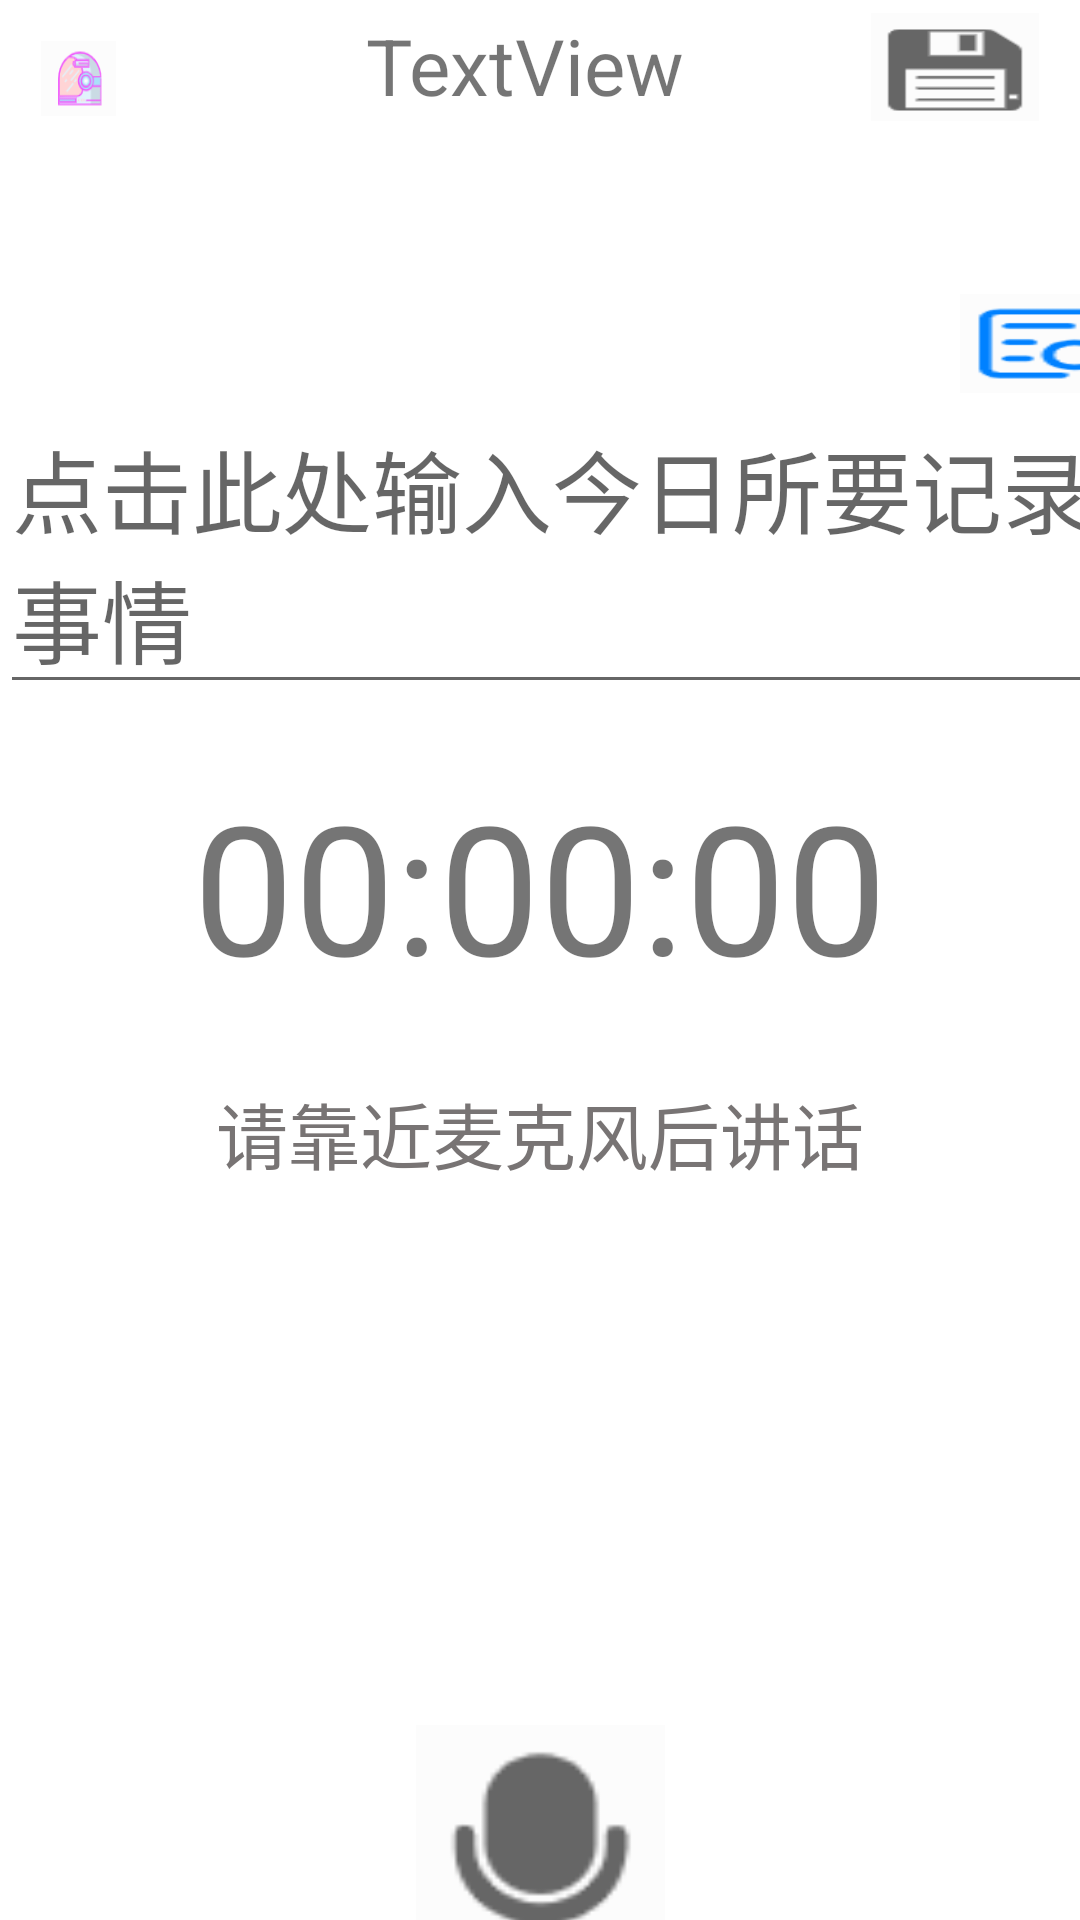

Produce the Android XML layout that renders to this screen, including the resource entries it uses.
<!-- AndroidManifest.xml: application theme Theme.MyApplication32323 -->
<!-- res/layout/activity_create_new_one_daily_record.xml -->
<?xml version="1.0" encoding="utf-8"?>
<androidx.constraintlayout.widget.ConstraintLayout
    xmlns:android="http://schemas.android.com/apk/res/android"
    xmlns:app="http://schemas.android.com/apk/res-auto"
    xmlns:tools="http://schemas.android.com/tools"
    android:layout_width="match_parent"
    android:layout_height="match_parent"
    tools:context=".CreateNewOneDailyRecord">


    <ImageButton
        android:id="@+id/imageButton_createNewOneBack"
        android:layout_width="25dp"
        android:layout_height="25dp"
        android:background="@drawable/record_go_back"
        app:layout_constraintBottom_toBottomOf="parent"
        app:layout_constraintEnd_toEndOf="parent"
        app:layout_constraintHorizontal_bias="0.041"
        app:layout_constraintStart_toStartOf="parent"
        app:layout_constraintTop_toTopOf="parent"
        app:layout_constraintVertical_bias="0.022"
        tools:srcCompat="@tools:sample/avatars" />

    <TextView
        android:id="@+id/textView_Create_New_Record_Title"
        android:layout_width="284dp"
        android:layout_height="wrap_content"
        android:gravity="center"
        android:text="TextView"
        android:textSize="26sp"
        app:layout_constraintBottom_toBottomOf="parent"
        app:layout_constraintEnd_toEndOf="parent"
        app:layout_constraintHorizontal_bias="0.433"
        app:layout_constraintStart_toStartOf="parent"
        app:layout_constraintTop_toTopOf="parent"
        app:layout_constraintVertical_bias="0.007" />

    <LinearLayout
        android:id="@+id/LinerLayout_record_daily_text"
        android:layout_width="410dp"
        android:layout_height="646dp"
        android:layout_marginTop="68dp"
        app:layout_constraintEnd_toEndOf="parent"
        app:layout_constraintHorizontal_bias="0.0"
        app:layout_constraintStart_toStartOf="parent"
        app:layout_constraintTop_toTopOf="parent">

        <ScrollView
            android:id="@+id/scrollView_EditText"
            android:layout_width="match_parent"
            android:layout_height="match_parent"
            android:layout_marginTop="30dp"

            app:layout_constraintBottom_toBottomOf="parent"
            app:layout_constraintEnd_toEndOf="parent"
            app:layout_constraintHorizontal_bias="0.666"
            app:layout_constraintStart_toStartOf="parent"
            app:layout_constraintTop_toTopOf="parent"
            app:layout_constraintVertical_bias="1.0">

            <LinearLayout
                android:layout_width="match_parent"
                android:layout_height="wrap_content"
                android:orientation="vertical">

                <ImageButton
                    android:id="@+id/imageButton_Record_create_watch_all"
                    android:layout_width="60dp"
                    android:layout_height="33dp"
                    android:layout_marginLeft="320dp"
                    android:background="@drawable/record_create_watch_all"
                    tools:srcCompat="@tools:sample/avatars" />

                <EditText
                    android:id="@+id/editText_Create_New_one_text"
                    android:layout_width="match_parent"
                    android:layout_height="match_parent"
                    android:ems="10"
                    android:hint="点击此处输入今日所要记录的事情"
                    android:inputType="textMultiLine"
                    android:selectAllOnFocus="true"
                    android:text=""
                    android:textSize="30sp" />
            </LinearLayout>
        </ScrollView>
    </LinearLayout>

    <ImageButton
        android:id="@+id/imageButton_save_text"
        android:layout_width="56dp"
        android:layout_height="36dp"
        android:text="保存"
        android:textSize="8sp"
        android:background="@drawable/record_text_save"
        app:layout_constraintBottom_toBottomOf="parent"
        app:layout_constraintEnd_toEndOf="parent"
        app:layout_constraintStart_toStartOf="parent"
        app:layout_constraintTop_toTopOf="parent"
        app:layout_constraintHorizontal_bias="0.955"

        app:layout_constraintVertical_bias="0.007" />

    <ImageButton
        android:id="@+id/imageButton_Record_Media"
        android:layout_width="83dp"
        android:layout_height="90dp"
        android:layout_marginTop="600dp"
        android:background="@drawable/record_media"
        app:layout_constraintBottom_toBottomOf="parent"
        app:layout_constraintEnd_toEndOf="parent"
        app:layout_constraintStart_toStartOf="parent"
        app:layout_constraintTop_toTopOf="parent"
        tools:srcCompat="@tools:sample/avatars" />


    <LinearLayout
        android:layout_width="270dp"
        android:layout_height="wrap_content"
        android:orientation="vertical"
        app:layout_constraintBottom_toBottomOf="parent"
        app:layout_constraintEnd_toEndOf="parent"
        app:layout_constraintStart_toStartOf="parent"
        app:layout_constraintTop_toTopOf="parent">

        <TextView
            android:id="@+id/textViewRememberTime"
            android:layout_width="270dp"
            android:layout_height="115dp"
            android:gravity="center"
            android:text="00:00:00"
            android:textSize="60sp" />

        <TextView
            android:id="@+id/textViewMediaHint"
            android:layout_width="270dp"
            android:layout_height="50dp"
            android:gravity="center"
            android:text="请靠近麦克风后讲话"
            android:textColor="#787474"
            android:textSize="24sp" />

    </LinearLayout>


</androidx.constraintlayout.widget.ConstraintLayout>
<!-- resources referenced by this layout -->
<resources>
  <!-- drawable record_create_watch_all: png bitmap (drawable, 1166 bytes) -->
  <!-- drawable record_go_back: png bitmap (drawable, 2219 bytes) -->
  <!-- drawable record_media: png bitmap (drawable, 1121 bytes) -->
  <!-- drawable record_text_save: png bitmap (drawable, 636 bytes) -->
  <style name="Theme.MyApplication32323" parent="Theme.MaterialComponents.DayNight.DarkActionBar">
          
          <item name="colorPrimary">@color/purple_500</item>
          <item name="colorPrimaryVariant">@color/purple_700</item>
          <item name="colorOnPrimary">@color/white</item>
          
          <item name="colorSecondary">@color/teal_200</item>
          <item name="colorSecondaryVariant">@color/teal_700</item>
          <item name="colorOnSecondary">@color/black</item>
          
          <item name="android:statusBarColor" tools:targetApi="l">?attr/colorPrimaryVariant</item>
          
      </style>
  <!-- not gathered from this repository: default colours our renderer supplied (Android Studio template values) -->
  <color name="purple_500">#FF6200EE</color>
  <color name="purple_700">#FF3700B3</color>
  <color name="teal_200">#FF03DAC5</color>
  <color name="teal_700">#FF018786</color>
  <color name="black">#FF000000</color>
  <color name="white">#FFFFFFFF</color>
</resources>
